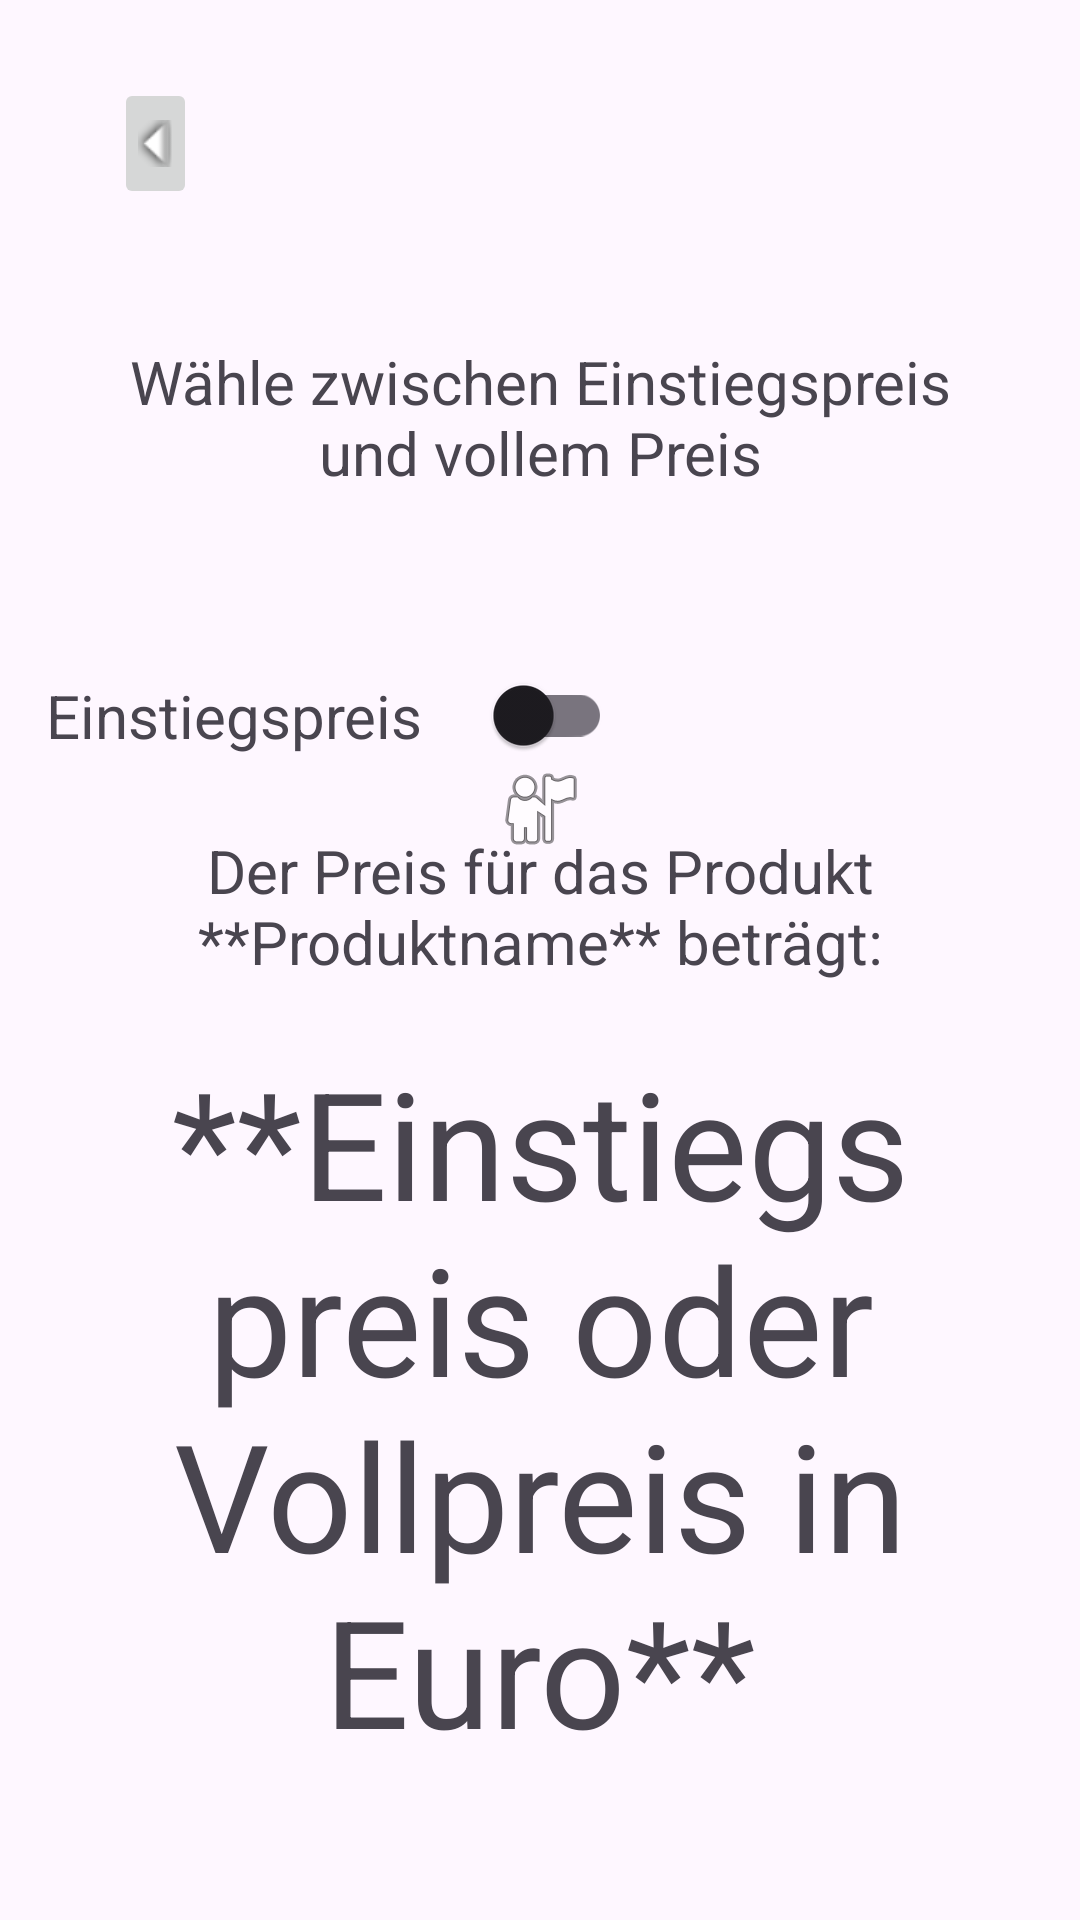

Write the Android layout XML for this screen, with the resource values it uses.
<!-- AndroidManifest.xml: activity theme Theme.SimpleButtonApp -->
<!-- res/layout/activity_product.xml -->
<?xml version="1.0" encoding="utf-8"?>
<androidx.constraintlayout.widget.ConstraintLayout xmlns:android="http://schemas.android.com/apk/res/android"
    xmlns:app="http://schemas.android.com/apk/res-auto"
    android:layout_width="match_parent"
    android:layout_height="match_parent">

    <ImageButton
        android:id="@+id/backButton"
        android:layout_width="0dp"
        android:layout_height="wrap_content"
        android:layout_margin="32dp"
        android:rotation="90"
        android:src="@android:drawable/arrow_down_float"
        app:layout_constraintStart_toStartOf="parent"
        app:layout_constraintTop_toTopOf="parent" />

    <TextView
        android:id="@+id/description"
        android:layout_width="match_parent"
        android:layout_height="wrap_content"
        android:layout_marginEnd="32dp"
        android:layout_marginStart="32dp"
        android:layout_marginTop="50dp"
        android:text="Wähle zwischen Einstiegspreis und vollem Preis"
        android:textAlignment="center"
        android:textSize="20sp"
        app:layout_constraintEnd_toEndOf="parent"
        app:layout_constraintStart_toStartOf="parent"
        app:layout_constraintTop_toBottomOf="@id/backButton" />

    <com.google.android.material.switchmaterial.SwitchMaterial
        android:id="@+id/priceSwitch"
        android:layout_width="wrap_content"
        android:layout_height="wrap_content"
        android:layout_marginTop="50dp"
        app:layout_constraintEnd_toEndOf="parent"
        app:layout_constraintStart_toStartOf="parent"
        app:layout_constraintTop_toBottomOf="@+id/description" />

    <ImageView
        android:layout_width="wrap_content"
        android:layout_height="wrap_content"
        app:layout_constraintTop_toBottomOf="@id/priceSwitch"
        app:layout_constraintStart_toStartOf="parent"
        app:layout_constraintEnd_toEndOf="parent"
        app:layout_constraintBottom_toTopOf="@id/priceDescription"
        android:src="@android:drawable/ic_menu_myplaces" />

    <TextView
        android:id="@+id/switchDescription"
        android:layout_width="0dp"
        android:layout_height="wrap_content"
        android:text="Einstiegspreis"
        android:textAlignment="center"
        android:textSize="20sp"
        app:layout_constraintBottom_toBottomOf="@id/priceSwitch"
        app:layout_constraintEnd_toStartOf="@id/priceSwitch"
        app:layout_constraintStart_toStartOf="parent"
        app:layout_constraintTop_toTopOf="@id/priceSwitch" />

    <TextView
        android:id="@+id/priceDescription"
        android:layout_width="match_parent"
        android:layout_height="wrap_content"
        android:layout_marginEnd="32dp"
        android:layout_marginStart="32dp"
        android:layout_marginBottom="20dp"
        android:text="Der Preis für das Produkt **Produktname** beträgt:"
        android:textAlignment="center"
        android:textSize="20sp"
        app:layout_constraintBottom_toTopOf="@id/price"
        app:layout_constraintEnd_toEndOf="parent"
        app:layout_constraintStart_toStartOf="parent" />


    <TextView
        android:id="@+id/price"
        android:layout_width="match_parent"
        android:layout_height="wrap_content"
        android:layout_marginBottom="50dp"
        android:layout_marginEnd="32dp"
        android:layout_marginStart="32dp"
        android:text="**Einstiegspreis oder Vollpreis in Euro**"
        android:textAlignment="center"
        android:textSize="50sp"
        app:layout_constraintBottom_toBottomOf="parent"
        app:layout_constraintEnd_toEndOf="parent"
        app:layout_constraintStart_toStartOf="parent" />


</androidx.constraintlayout.widget.ConstraintLayout>
<!-- resources referenced by this layout -->
<resources>
  <style name="Theme.SimpleButtonApp" parent="Theme.MaterialComponents.Light.NoActionBar" />
</resources>
